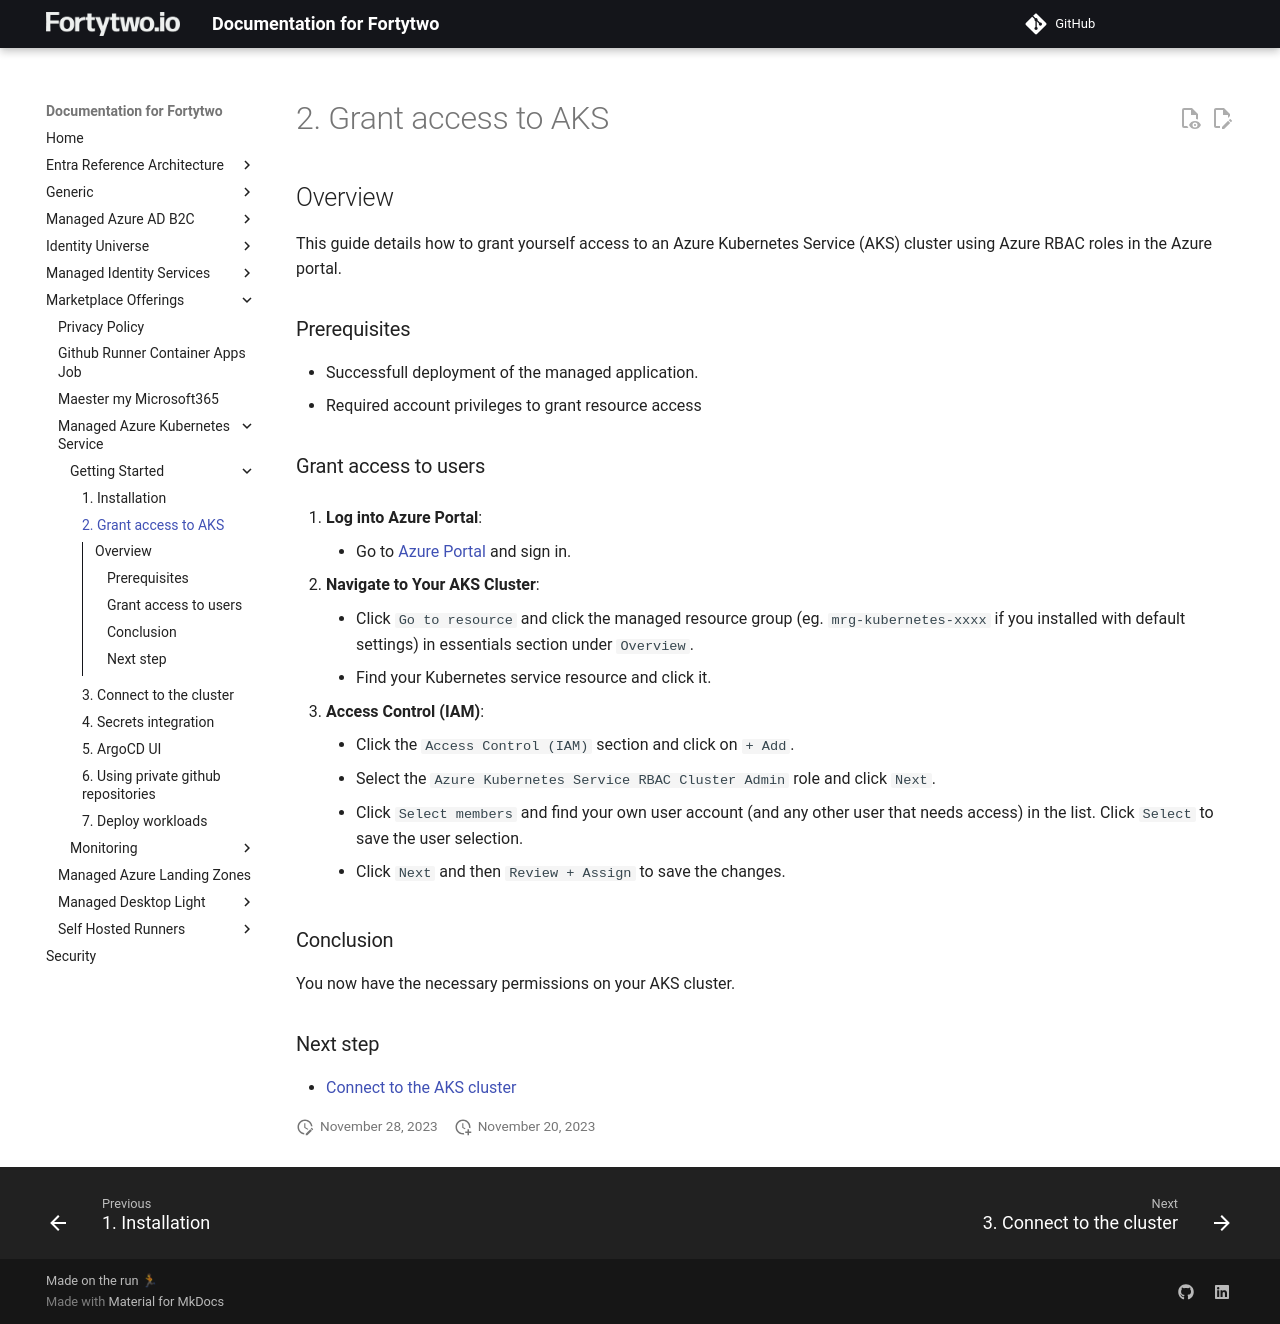

repository: fortytwoservices/public-docs.fortytwo.io · page: marketplace-offerings/managed-azure-kubernetes-service/getting-started/2. Grant access to AKS/index.html · generator: mkdocs

## Overview
This guide details how to grant yourself access to an Azure Kubernetes Service (AKS) cluster using Azure RBAC roles in the Azure portal.

### Prerequisites
- Successfull deployment of the managed application.
- Required account privileges to grant resource access


### Grant access to users

1. **Log into Azure Portal**:
      - Go to [Azure Portal](https://portal.azure.com/) and sign in.

2. **Navigate to Your AKS Cluster**:
      - Click `Go to resource` and click the managed resource group (eg. `mrg-kubernetes-xxxx` if you installed with default settings) in essentials section under `Overview`.
      - Find your Kubernetes service resource and click it.

3. **Access Control (IAM)**:
      - Click the `Access Control (IAM)` section and click on `+ Add`.
      - Select the `Azure Kubernetes Service RBAC Cluster Admin` role and click `Next`.
      - Click `Select members` and find your own user account (and any other user that needs access) in the list. Click `Select` to save the user selection.
      - Click `Next` and then `Review + Assign` to save the changes.

### Conclusion
You now have the necessary permissions on your AKS cluster.

### Next step

- [Connect to the AKS cluster](./3. Connect to the cluster.md)
